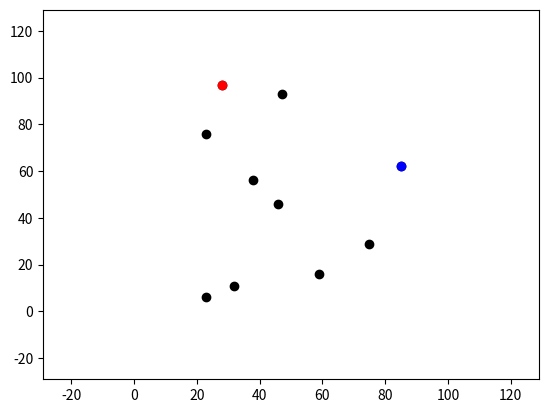

Here is the Python script that generated this plot:
# -*- coding: utf-8 -*-
"""
Created on Tue Jan 25 12:39:06 2022

@author: gy16e3m
"""
# imported libraries
import random 
import math
import operator 
import matplotlib.pyplot as plt

# number of agents
num_of_agents = 10

# list created for coordinates
agents = []

# for-loop creating agents
for i in range(num_of_agents):
    agents.append([random.randint(0,99),random.randint(0,99)])
    

# check
print(agents)
    

# timesteps
timestep = 5

# for-loop to change y-variable by timestep
for x in range(timestep):
    for i in range(num_of_agents):
        if random.random() < 0.5:
            agents[i][0] = agents[i][0] + 1
        else: 
            agents[i][0] = agents[i][0] - 1

# for-loop to change x-variable by timestep
for x in range(timestep):
    for i in range(num_of_agents):
        if random.random() < 0.5:
            agents[i][1] = agents[i][1] + 1
        else: 
            agents[i][1] = agents[i][1] - 1
            

'''
bounding the environment: 
    if the grid is constrained to 0 - 99, it is currently possible 
    for agents to be able to go ito the negative values or beyond the 99
'''



''' COMMENTED OUT FOR NOW 


# distance between agents 0 and 1
# pythag = a^2+b^2 = c^2
euclid = ((math.pow((agents[0][1] - agents[1][1]),2)) + (math.pow((agents[0][0]-agents[1][0]),2)))**0.5            
print("agents 0 and 1 are", euclid, "units (euclidean distance) away from each other")

# which agent is furthest east?
print("The coordinates of the agent located furthest east are", max(agents))
print("The coordinates of the agent located furthest north are", max(agents, key=operator.itemgetter(1)))


''' 

plt.ylim(-29,129)
plt.xlim(-29,129)

for i in range(num_of_agents):
    plt.scatter(agents[i][0],agents[i][1], color='black')

# most eastern point
m_east = max(agents, key=operator.itemgetter(0))
plt.scatter(m_east[0],m_east[1], color='blue')

# most northern point
m_north = max(agents, key=operator.itemgetter(1))
plt.scatter(m_north[0],m_north[1], color='red')
plt.show()

    